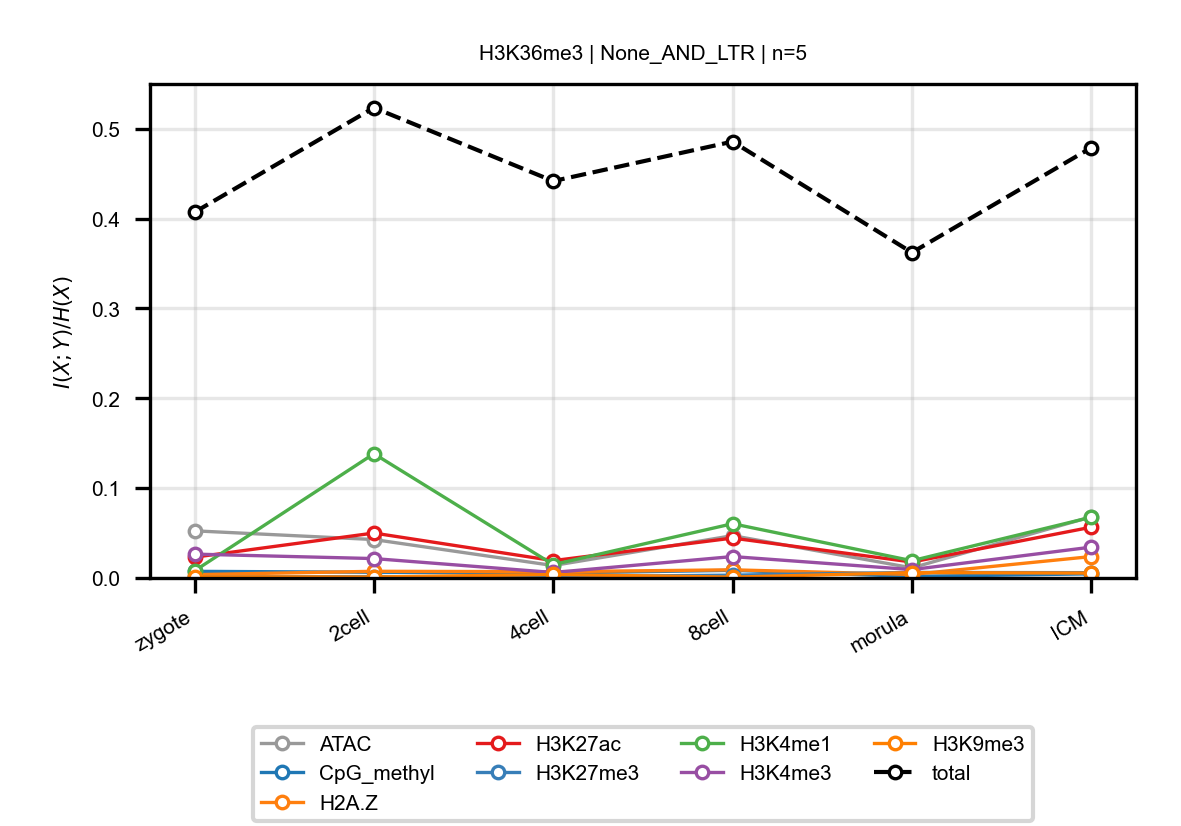

Data behind this chart, as committed beside it:
anchor, target, n_bins, stage, block, normalized_mi
H3K36me3, ATAC, 5, zygote, None_AND_LTR, 0.05247
H3K36me3, ATAC, 5, 2cell, None_AND_LTR, 0.04277
H3K36me3, ATAC, 5, 4cell, None_AND_LTR, 0.01382
H3K36me3, ATAC, 5, 8cell, None_AND_LTR, 0.04713
H3K36me3, ATAC, 5, morula, None_AND_LTR, 0.01124
H3K36me3, ATAC, 5, ICM, None_AND_LTR, 0.06809
H3K36me3, CpG_methyl, 5, zygote, None_AND_LTR, 0.007367
H3K36me3, CpG_methyl, 5, 2cell, None_AND_LTR, 0.006374
H3K36me3, CpG_methyl, 5, 4cell, None_AND_LTR, 0.005516
H3K36me3, CpG_methyl, 5, 8cell, None_AND_LTR, 0.008507
H3K36me3, CpG_methyl, 5, morula, None_AND_LTR, 0.001734
H3K36me3, CpG_methyl, 5, ICM, None_AND_LTR, 0.004601
H3K36me3, H2A.Z, 5, zygote, None_AND_LTR, 0.003692
H3K36me3, H2A.Z, 5, 2cell, None_AND_LTR, 0.007422
H3K36me3, H2A.Z, 5, 4cell, None_AND_LTR, 0.006962
H3K36me3, H2A.Z, 5, 8cell, None_AND_LTR, 0.009067
H3K36me3, H2A.Z, 5, morula, None_AND_LTR, 0.00393
H3K36me3, H2A.Z, 5, ICM, None_AND_LTR, 0.02383
H3K36me3, H3K27ac, 5, zygote, None_AND_LTR, 0.02314
H3K36me3, H3K27ac, 5, 2cell, None_AND_LTR, 0.05001
H3K36me3, H3K27ac, 5, 4cell, None_AND_LTR, 0.0193
H3K36me3, H3K27ac, 5, 8cell, None_AND_LTR, 0.0444
H3K36me3, H3K27ac, 5, morula, None_AND_LTR, 0.01773
H3K36me3, H3K27ac, 5, ICM, None_AND_LTR, 0.05652
H3K36me3, H3K27me3, 5, zygote, None_AND_LTR, 0.001164
H3K36me3, H3K27me3, 5, 2cell, None_AND_LTR, 0.001546
H3K36me3, H3K27me3, 5, 4cell, None_AND_LTR, 0.001367
H3K36me3, H3K27me3, 5, 8cell, None_AND_LTR, 0.003125
H3K36me3, H3K27me3, 5, morula, None_AND_LTR, 0.00614
H3K36me3, H3K27me3, 5, ICM, None_AND_LTR, 0.005895
H3K36me3, H3K4me1, 5, zygote, None_AND_LTR, 0.007923
H3K36me3, H3K4me1, 5, 2cell, None_AND_LTR, 0.1383
H3K36me3, H3K4me1, 5, 4cell, None_AND_LTR, 0.01488
H3K36me3, H3K4me1, 5, 8cell, None_AND_LTR, 0.06039
H3K36me3, H3K4me1, 5, morula, None_AND_LTR, 0.01919
H3K36me3, H3K4me1, 5, ICM, None_AND_LTR, 0.06762
H3K36me3, H3K4me3, 5, zygote, None_AND_LTR, 0.02654
H3K36me3, H3K4me3, 5, 2cell, None_AND_LTR, 0.02159
H3K36me3, H3K4me3, 5, 4cell, None_AND_LTR, 0.006093
H3K36me3, H3K4me3, 5, 8cell, None_AND_LTR, 0.02382
H3K36me3, H3K4me3, 5, morula, None_AND_LTR, 0.009304
H3K36me3, H3K4me3, 5, ICM, None_AND_LTR, 0.03433
H3K36me3, H3K9me3, 5, zygote, None_AND_LTR, 0.001275
H3K36me3, H3K9me3, 5, 2cell, None_AND_LTR, 0.001083
H3K36me3, H3K9me3, 5, 4cell, None_AND_LTR, 0.003879
H3K36me3, H3K9me3, 5, 8cell, None_AND_LTR, 0.0009322
H3K36me3, H3K9me3, 5, morula, None_AND_LTR, 0.005991
H3K36me3, H3K9me3, 5, ICM, None_AND_LTR, 0.005449
H3K36me3, total, 5, zygote, None_AND_LTR, 0.4071
H3K36me3, total, 5, 2cell, None_AND_LTR, 0.5234
H3K36me3, total, 5, 4cell, None_AND_LTR, 0.4417
H3K36me3, total, 5, 8cell, None_AND_LTR, 0.4857
H3K36me3, total, 5, morula, None_AND_LTR, 0.3622
H3K36me3, total, 5, ICM, None_AND_LTR, 0.4789
